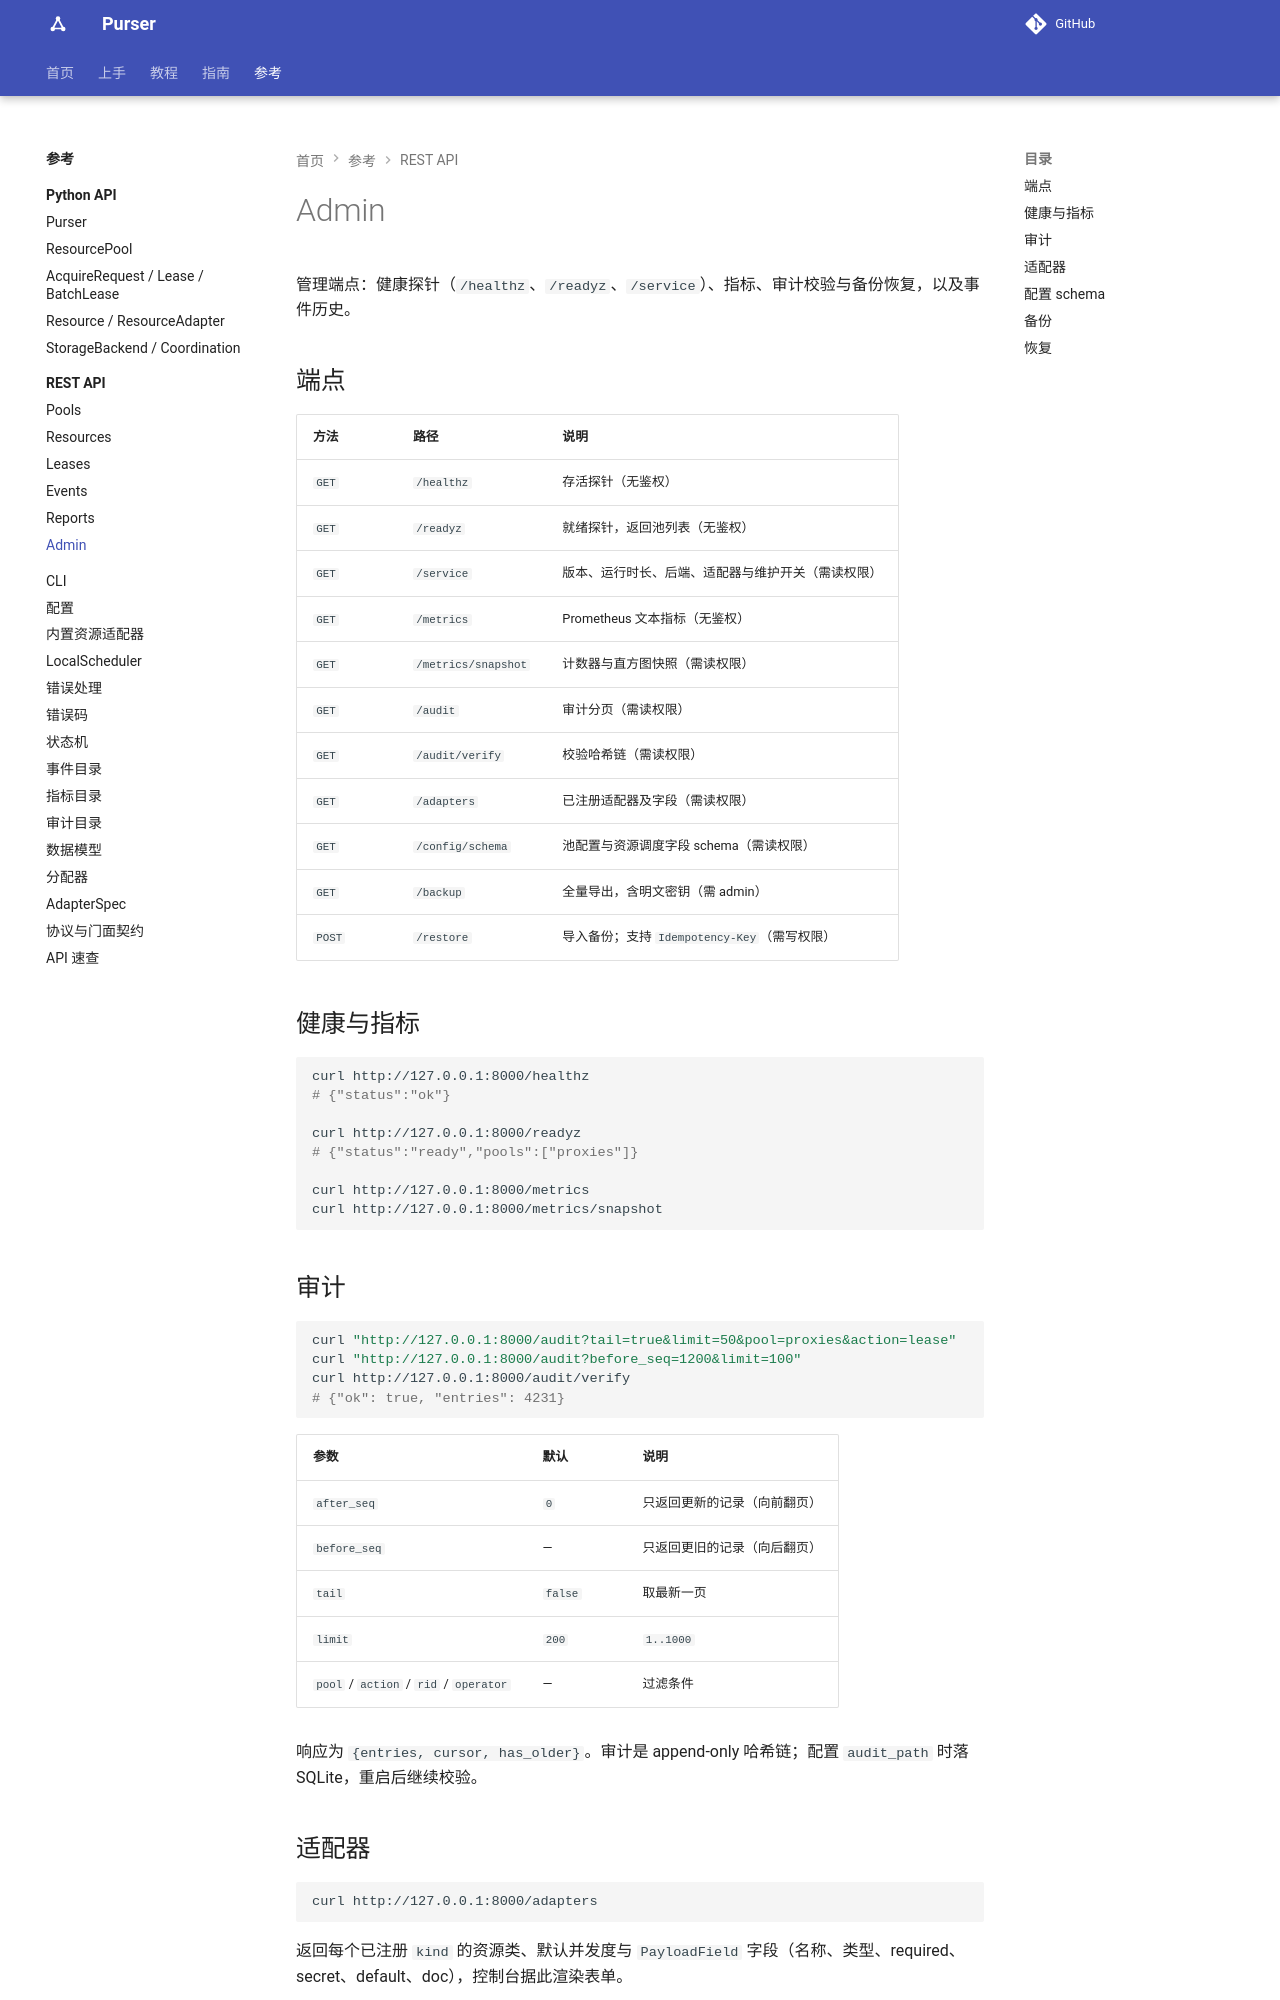

repository: kusen-alpha/purser · page: reference/rest-api/admin/index.html · generator: mkdocs

# Admin

管理端点：健康探针（`/healthz`、`/readyz`、`/service`）、指标、审计校验与备份恢复，以及事件历史。

## 端点

| 方法 | 路径 | 说明 |
| --- | --- | --- |
| `GET` | `/healthz` | 存活探针（无鉴权） |
| `GET` | `/readyz` | 就绪探针，返回池列表（无鉴权） |
| `GET` | `/service` | 版本、运行时长、后端、适配器与维护开关（需读权限） |
| `GET` | `/metrics` | Prometheus 文本指标（无鉴权） |
| `GET` | `/metrics/snapshot` | 计数器与直方图快照（需读权限） |
| `GET` | `/audit` | 审计分页（需读权限） |
| `GET` | `/audit/verify` | 校验哈希链（需读权限） |
| `GET` | `/adapters` | 已注册适配器及字段（需读权限） |
| `GET` | `/config/schema` | 池配置与资源调度字段 schema（需读权限） |
| `GET` | `/backup` | 全量导出，含明文密钥（需 admin） |
| `POST` | `/restore` | 导入备份；支持 `Idempotency-Key`（需写权限） |

## 健康与指标

```bash
curl http://127.0.0.1:8000/healthz
# {"status":"ok"}

curl http://127.0.0.1:8000/readyz
# {"status":"ready","pools":["proxies"]}

curl http://127.0.0.1:8000/metrics
curl http://127.0.0.1:8000/metrics/snapshot
```

## 审计

```bash
curl "http://127.0.0.1:8000/audit?tail=true&limit=50&pool=proxies&action=lease"
curl "http://127.0.0.1:8000/audit?before_seq=1200&limit=100"
curl http://127.0.0.1:8000/audit/verify
# {"ok": true, "entries": 4231}
```

| 参数 | 默认 | 说明 |
| --- | --- | --- |
| `after_seq` | `0` | 只返回更新的记录（向前翻页） |
| `before_seq` | — | 只返回更旧的记录（向后翻页） |
| `tail` | `false` | 取最新一页 |
| `limit` | `200` | `1..1000` |
| `pool` / `action` / `rid` / `operator` | — | 过滤条件 |

响应为 `{entries, cursor, has_older}`。审计是 append-only 哈希链；配置 `audit_path` 时落 SQLite，重启后继续校验。

## 适配器

```bash
curl http://127.0.0.1:8000/adapters
```

返回每个已注册 `kind` 的资源类、默认并发度与 `PayloadField` 字段（名称、类型、required、secret、default、doc），控制台据此渲染表单。
